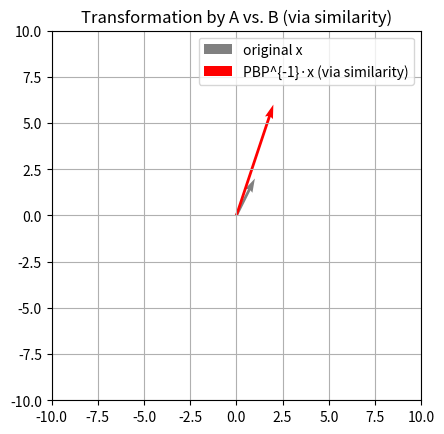

This chart was generated by the following Python code:
#!/usr/bin/env python3

import numpy as np
import matplotlib.pyplot as plt

# Define matrix A (diagonal) and matrix P (change of basis)
A = np.array([[2, 0],
              [0, 3]])

# P will be a matrix with some invertible columns (not necessarily eigenvectors here)
P = np.array([[1, 1],
              [1, -1]])

# Calculate B = P^{-1} A P
P_inv = np.linalg.inv(P)
print(f"P_inv: {P_inv}")

B = P_inv @ A @ P
print(f"B: {B}")

# Define a test vector x (arbitrary)
x = np.array([[1],
              [2]])

# Transform x using A in the original basis
Ax = A @ x

# Transform x using B in the new basis
# First change x into new basis via P^{-1}, then apply B, then go back via P
x_new_basis = P_inv @ x
Bx_new_basis = B @ x_new_basis
Bx = P @ Bx_new_basis

# Prepare plot
fig, ax = plt.subplots()
origin = np.zeros(2)

ax.quiver(*origin, *x.flatten(), color='gray', angles='xy', scale_units='xy', scale=1, label='original x')
# ax.quiver(*origin, *Ax.flatten(), color='blue', angles='xy', scale_units='xy', scale=1, label='A·x')
ax.quiver(*origin, *Bx.flatten(), color='red', angles='xy', scale_units='xy', scale=1, label='PBP^{-1}·x (via similarity)')

ax.set_xlim(-10, 10)
ax.set_ylim(-10, 10)
ax.set_aspect('equal')
ax.grid(True)
ax.legend()
plt.title("Transformation by A vs. B (via similarity)")
plt.show()

Ax, Bx  # return numerical results too
